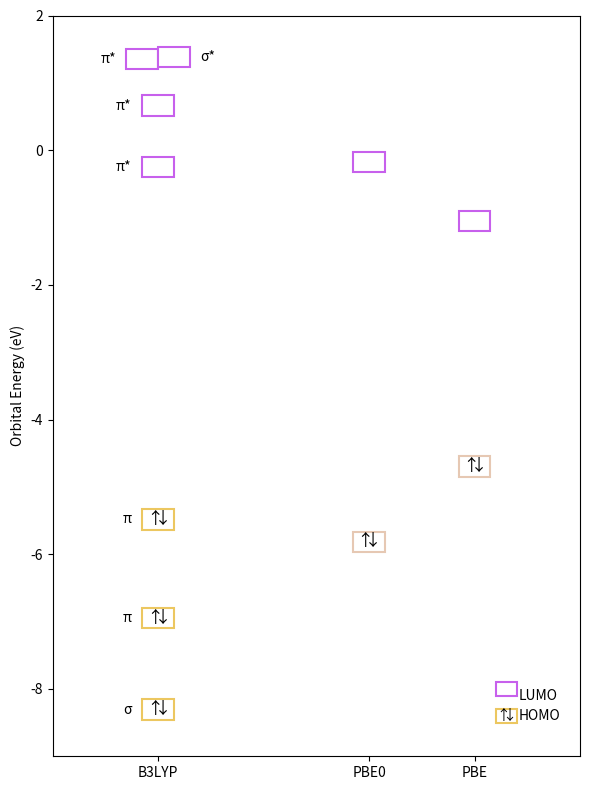

Reproduce this figure in Python.
import pandas as pd

mo_data=pd.DataFrame({
    "index": list(range(26,33)),
    "label":['σ', 'π', 'π', 'π*', 'π*', 'π*', 'σ*'],
    "energy_b3lyp":[-8.3057, -6.9459, -5.483, -0.2496, 0.6621, 1.3595, 1.3813] 
})

index2 = [27, 28]
energy_pbe0 = [-5.8159, -0.1811]
energy_pbe = [-4.6978, -1.0565]


x_b3lyp = 0
x_pbe0 = 2
x_pbe = 3

import matplotlib.pyplot as plt
from matplotlib.patches import Rectangle

fig, ax = plt.subplots(figsize=(6, 8))
width, height = (0.3, 0.3)
# Rectangle((x - width/2, row["energy_b3lyp"] - height/2),width, height,facecolor='white', edgecolor='black', linewidth=1.5)

for i, energy in enumerate(energy_pbe0):
    mo_index = 28 + i
    edgecolor = '#e6c8b3' if mo_index == 28 else '#c760ec'
    rect = Rectangle((x_pbe0 - width/2, energy - height/2), width, height,
                     facecolor='white', edgecolor=edgecolor, linewidth=1.5)
    ax.add_patch(rect)

ax.text(x_pbe0, energy_pbe0[0], '⇅', ha='center', va='center', fontsize=12)


for i, energy in enumerate(energy_pbe):
    mo_index = 28 + i
    edgecolor = '#e6c8b3' if mo_index == 28 else '#c760ec'
    rect = Rectangle((x_pbe - width/2, energy - height/2), width, height,
                     facecolor='white', edgecolor=edgecolor, linewidth=1.5)
    ax.add_patch(rect)

ax.text(x_pbe, energy_pbe[0], '⇅', ha='center', va='center', fontsize=12)


for _, row in mo_data.iterrows():
    mo_index = row["index"]
    energy = row["energy_b3lyp"]

    if mo_index in [26, 27, 28]:
        edgecolor = '#ecc760'
    elif mo_index in [29, 30, 31, 32]:
        edgecolor = '#c760ec'
    else:
        edgecolor = 'black'


    if mo_index == 31:
        x = x_b3lyp - 0.15
    elif mo_index == 32:
        x = x_b3lyp + 0.15
    else:
        x = x_b3lyp

    rect = Rectangle((x - width/2, energy - height/2), width, height,
                 facecolor='white', edgecolor=edgecolor, linewidth=1.5)
    ax.add_patch(rect)

    if mo_index == 32:
        ax.text(x + 0.25, energy, row["label"], ha='left', va='center', fontsize=10)
    else:
        ax.text(x - 0.25, energy, row["label"], ha='right', va='center', fontsize=10)


    if mo_index in [26, 27, 28]:
        ax.text(x, energy, '⇅', ha='center', va='center', fontsize=12)



# HOMO Legend Box
legend_homo = Rectangle((3.2, -8.5), 0.2, 0.2, facecolor='white', edgecolor='#ecc760', linewidth=1.5)
ax.add_patch(legend_homo)
ax.text(3.42, -8.4, 'HOMO', va='center', ha='left', fontsize=10)
ax.text(3.3, -8.4, '⇅', ha='center', va='center', fontsize=10)

# LUMO Legend Box
legend_lumo = Rectangle((3.2, -8.1), 0.2, 0.2, facecolor='white', edgecolor='#c760ec', linewidth=1.5)
ax.add_patch(legend_lumo)
ax.text(3.42, -8.1, 'LUMO', va='center', ha='left', fontsize=10)


img_path = "/Users/<user>/Documents/GitHub/ORCA6-Studies/Figures/MOImages"
mo_indices = range(26, 33) 
import os
import matplotlib.image as mpimg
from matplotlib.offsetbox import OffsetImage, AnnotationBbox

for _, row in mo_data.iterrows():
    mo_index = row["index"]
    energy = row["energy_b3lyp"]
    img_file = os.path.join(img_path, f'HYQ_MO{mo_index}.jpg')

    if os.path.exists(img_file):
        image = mpimg.imread(img_file)

        if mo_index == 26:
            x_img, y_img = 1.0, energy
        elif mo_index == 27:
            x_img, y_img = 1.0, energy
        elif mo_index == 28:
            x_img, y_img = 1.0, energy
        elif mo_index == 29:
            x_img, y_img = 1.0, energy - 0.5
        elif mo_index == 30:
            x_img, y_img = 1.0, energy - 0.4
        elif mo_index == 31:
            x_img, y_img = 0.8, energy
        elif mo_index == 32:
            x_img, y_img = 1.5, energy
        else:
            continue 

        offset_img = OffsetImage(image, zoom=0.4)
        ab = AnnotationBbox(offset_img, (x_img, y_img), frameon=False)
        ax.add_artist(ab)





ax.set_ylabel("Orbital Energy (eV)")
ax.set_xticks([x_b3lyp, x_pbe0, x_pbe])
ax.set_xticklabels(['B3LYP', 'PBE0', 'PBE'])
ax.set_ylim(-9, 2)
ax.set_xlim(-1, 4)


plt.tight_layout()
plt.savefig("OH_MODiagram_GS.png", dpi=300)  
plt.show()